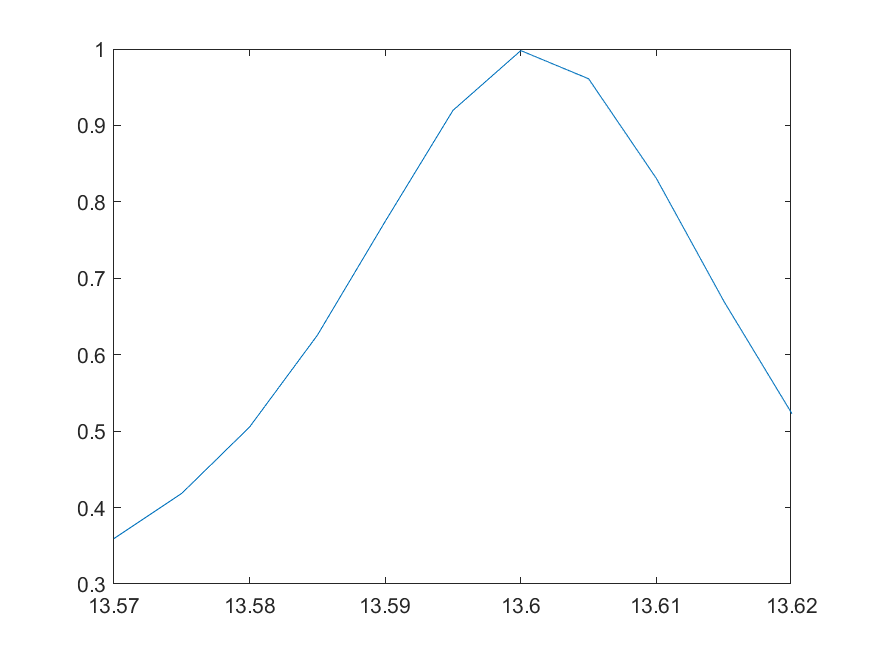

Values plotted in this chart, from the file beside it:
13.57, 0.359460049337994
13.57, 0.4186
13.58, 0.5054
13.59, 0.6256
13.59, 0.7744
13.6, 0.9198
13.6, 0.9979
13.61, 0.961
13.61, 0.8306
13.62, 0.6692
13.62, 0.5227
